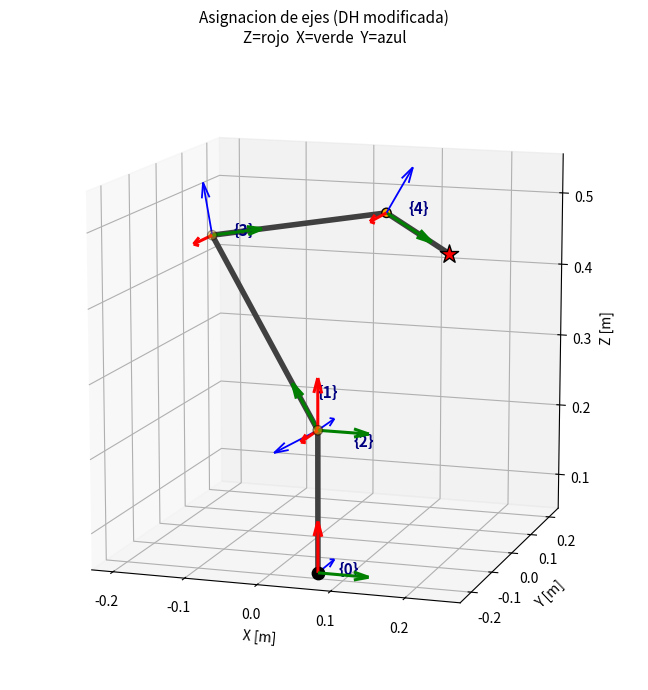
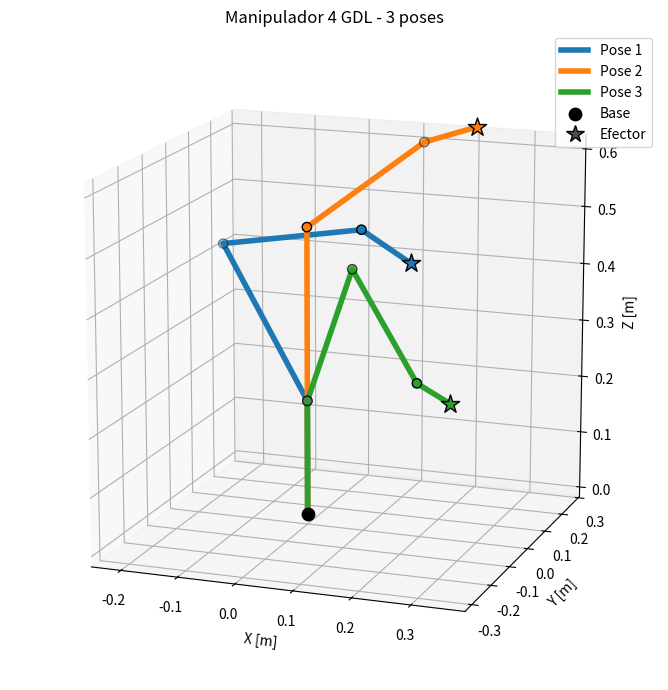
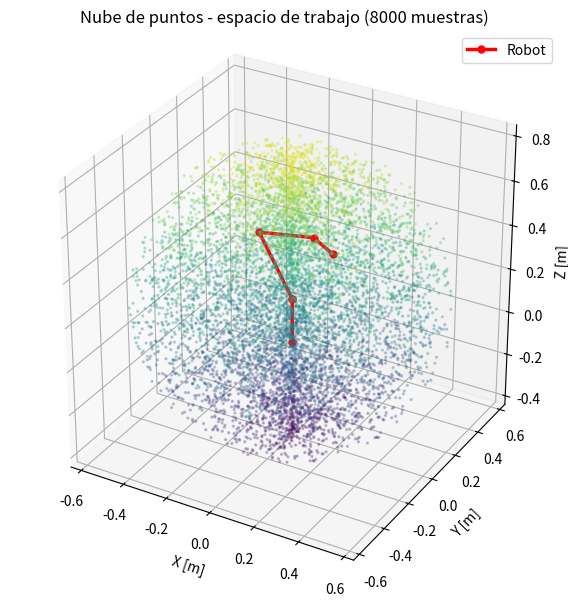

Write Python code to recreate these figures, in order.
# -*- coding: utf-8 -*-
"""
Manipulador ARTICULADO de 4 GDL (todo revolucion):
  J1 giro de base | J2 hombro | J3 codo | J4 muñeca (cabeceo)
Convencion DH MODIFICADA (Craig).
Incluye: cinematica directa, dibujo con ejes, poses multiples y nube de puntos.
Colores de los ejes (como tus laminas): Z = rojo, X = verde, Y = azul.

Autor: (tu nombre)
"""

import numpy as np
import matplotlib.pyplot as plt
from mpl_toolkits.mplot3d import Axes3D  # noqa: F401


# ============================================================
#   1) CONFIGURACION   <-- EDITA AQUI
# ============================================================
# Dimensiones [m] (la foto no traia cotas; pon las de tu robot)
H  = 0.20   # base -> hombro
A2 = 0.30   # brazo     (hombro -> codo)
A3 = 0.25   # antebrazo (codo -> muñeca)
AT = 0.10   # muñeca -> punta del gripper (herramienta)

# Tabla DH MODIFICADA: [alpha_{i-1}, a_{i-1}, theta_i, d_i]
#   4 juntas de revolucion (theta variable). La ultima fila es la
#   herramienta: transformacion FIJA (no es junta).
#   J1 vertical y J2,J3,J4 paralelas -> por eso alpha1=90 y el resto 0.
def _tabla(q):
    t1, t2, t3, t4 = q
    return [
        (0.0,      0.0, t1, H ),   # {0}->{1}  J1 giro de base
        (np.pi/2,  0.0, t2, 0.),   # {1}->{2}  J2 hombro
        (0.0,      A2,  t3, 0.),   # {2}->{3}  J3 codo
        (0.0,      A3,  t4, 0.),   # {3}->{4}  J4 muñeca (cabeceo)
        (0.0,      AT,  0., 0.),   # {4}->tool herramienta (fija)
    ]

# Limites articulares [min, max] en RADIANES (para la nube de puntos)
LIMITES = [
    (np.deg2rad(-180), np.deg2rad(180)),   # J1
    (np.deg2rad(-90),  np.deg2rad(90)),    # J2
    (np.deg2rad(-150), np.deg2rad(150)),   # J3
    (np.deg2rad(-120), np.deg2rad(120)),   # J4
]

# Poses a mostrar [theta1, theta2, theta3, theta4] (aqui en grados)
Q_POSE   = np.deg2rad([  0, 120, -110, -40])   # parecida a la foto
Q_POSE_2 = np.deg2rad([ 45,  90,  -60, -20])
Q_POSE_3 = np.deg2rad([-40,  60,  -95,  30])


# ============================================================
#   2) MATRIZ DH MODIFICADA (Craig)
# ============================================================
def dh_matrix(alpha, a, theta, d):
    ct, st = np.cos(theta), np.sin(theta)
    ca, sa = np.cos(alpha), np.sin(alpha)
    return np.array([[ct,    -st,     0.0,  a     ],
                     [st*ca,  ct*ca, -sa,  -sa*d  ],
                     [st*sa,  ct*sa,  ca,   ca*d  ],
                     [0.0,    0.0,    0.0,  1.0   ]])


# ============================================================
#   3) CINEMATICA DIRECTA
# ============================================================
def cinematica_directa(q):
    """
    puntos : (6,3) origenes de {0},{1},{2},{3},{4} y la punta de la herramienta.
    frames : lista de 6 matrices 4x4.
    El efector final es puntos[-1] (punta del gripper).
    """
    T = np.eye(4)
    puntos = [T[:3, 3].copy()]
    frames = [T.copy()]
    for (al, a, th, d) in _tabla(q):
        T = T @ dh_matrix(al, a, th, d)
        puntos.append(T[:3, 3].copy())
        frames.append(T.copy())
    return np.array(puntos), frames


# ============================================================
#   4) NUBE DE PUNTOS (ESPACIO DE TRABAJO)
# ============================================================
def nube_de_puntos(limites=LIMITES, n_muestras=8000, semilla=0):
    rng = np.random.default_rng(semilla)
    bajos = np.array([l[0] for l in limites])
    altos = np.array([l[1] for l in limites])
    Q = rng.uniform(bajos, altos, size=(n_muestras, 4))
    nube = np.empty((n_muestras, 3))
    for k in range(n_muestras):
        pts, _ = cinematica_directa(Q[k])
        nube[k] = pts[-1]                # punta del gripper
    return nube


# ============================================================
#   5) VISUALIZACION
# ============================================================
def _iguales(ax, pts):
    pts = np.asarray(pts); c = pts.mean(0)
    r = (pts.max(0) - pts.min(0)).max() / 2 or 1.0
    ax.set_xlim(c[0]-r, c[0]+r); ax.set_ylim(c[1]-r, c[1]+r); ax.set_zlim(c[2]-r, c[2]+r)
    try: ax.set_box_aspect([1, 1, 1])
    except Exception: pass


def dibujar_ejes(ax, T, s):
    """Ejes de un sistema: Z rojo, X verde, Y azul (como tus laminas)."""
    o = T[:3, 3]
    ax.quiver(*o, *T[:3, 2], length=s, color='r', linewidth=2.2)   # Z
    ax.quiver(*o, *T[:3, 0], length=s, color='g', linewidth=2.2)   # X
    ax.quiver(*o, *T[:3, 1], length=s, color='b', linewidth=1.3)   # Y


def _dibujar_robot(ax, q, color='0.25', color_art='orange', color_ef='red',
                   label=None, ejes=False, etiquetas=False, efector=True, aprox=False):
    pts, frames = cinematica_directa(q)
    ax.plot(pts[:, 0], pts[:, 1], pts[:, 2], '-', color=color,
            linewidth=4, zorder=1, label=label)
    ax.scatter(pts[1:5, 0], pts[1:5, 1], pts[1:5, 2], color=color_art,
               edgecolors='k', s=45, zorder=3)
    diag = np.linalg.norm(pts.max(0) - pts.min(0)) or 1.0
    if ejes:
        s = 0.12 * diag
        for i in range(5):
            dibujar_ejes(ax, frames[i], s)
            if etiquetas:                       # {1} y {2} coinciden en el hombro
                off = {1: (0, 0, 0.045), 2: (0.05, 0, -0.02)}.get(i, (0.03, 0, 0))
                o = frames[i][:3, 3]
                ax.text(o[0]+off[0], o[1]+off[1], o[2]+off[2], "{%d}" % i,
                        color='navy', fontsize=11, fontweight='bold')
    if efector:
        ef = pts[-1]
        ax.scatter(*ef, color=color_ef, marker='*', s=190, edgecolors='k',
                   depthshade=False, zorder=6)
        if aprox:                               # vector de aproximacion (Z del efector)
            ax.quiver(*ef, *frames[-1][:3, 2], length=0.18*diag,
                      color=color_ef, linewidth=2)
    return pts


def plot_ejes(q=Q_POSE):
    """Asignacion de sistemas de referencia {0}..{4} (Paso 2)."""
    fig = plt.figure(figsize=(8, 7)); ax = fig.add_subplot(111, projection='3d')
    pts = _dibujar_robot(ax, q, ejes=True, etiquetas=True, aprox=False)
    ax.scatter(*pts[0], color='k', s=80)
    ax.set_title('Asignacion de ejes (DH modificada)\nZ=rojo  X=verde  Y=azul', fontsize=11)
    ax.set_xlabel('X [m]'); ax.set_ylabel('Y [m]'); ax.set_zlabel('Z [m]')
    _iguales(ax, pts); ax.view_init(elev=12, azim=-72)
    plt.tight_layout(); return fig


def plot_robot(q, ejes=False, aprox=True):
    """Una sola pose (con o sin ejes)."""
    fig = plt.figure(figsize=(8, 7)); ax = fig.add_subplot(111, projection='3d')
    pts = _dibujar_robot(ax, q, ejes=ejes, etiquetas=ejes, aprox=aprox)
    ax.scatter(*pts[0], color='k', s=80)
    ax.set_title('Manipulador 4 GDL - cinematica directa')
    ax.set_xlabel('X [m]'); ax.set_ylabel('Y [m]'); ax.set_zlabel('Z [m]')
    _iguales(ax, pts); ax.view_init(elev=15, azim=-70)
    plt.tight_layout(); return fig


def plot_robots(poses, nombres=None):
    """Varias poses en la MISMA grafica; el efector de cada una como estrella."""
    fig = plt.figure(figsize=(8, 7)); ax = fig.add_subplot(111, projection='3d')
    cols = plt.cm.tab10.colors; todos = []
    for i, q in enumerate(poses):
        et = nombres[i] if nombres else ('Pose %d' % (i + 1))
        c = cols[i % len(cols)]
        pts = _dibujar_robot(ax, q, color=c, color_art=c, color_ef=c,
                             label=et, ejes=False, efector=True)
        todos.append(pts)
    ax.scatter(0, 0, 0, color='k', s=80, label='Base')
    ax.plot([], [], [], linestyle='None', marker='*', markersize=13,
            markerfacecolor='0.3', markeredgecolor='k', label='Efector')
    todos = np.vstack(todos)
    ax.set_title('Manipulador 4 GDL - %d poses' % len(poses))
    ax.set_xlabel('X [m]'); ax.set_ylabel('Y [m]'); ax.set_zlabel('Z [m]')
    _iguales(ax, todos); ax.legend(); ax.view_init(elev=15, azim=-70)
    plt.tight_layout(); return fig


def plot_nube(nube, q_pose=None):
    """Nube de puntos del espacio de trabajo (punta del gripper)."""
    fig = plt.figure(figsize=(7, 6)); ax = fig.add_subplot(111, projection='3d')
    ax.scatter(nube[:, 0], nube[:, 1], nube[:, 2], s=2, alpha=0.25,
               c=nube[:, 2], cmap='viridis')
    if q_pose is not None:
        pts, _ = cinematica_directa(q_pose)
        ax.plot(pts[:, 0], pts[:, 1], pts[:, 2], '-o', color='red',
                linewidth=2.5, markersize=5, label='Robot')
        ax.legend()
    ax.set_title('Nube de puntos - espacio de trabajo (%d muestras)' % len(nube))
    ax.set_xlabel('X [m]'); ax.set_ylabel('Y [m]'); ax.set_zlabel('Z [m]')
    _iguales(ax, nube); plt.tight_layout(); return fig


# ============================================================
#   6) PROGRAMA PRINCIPAL
# ============================================================
if __name__ == '__main__':
    poses = [Q_POSE, Q_POSE_2, Q_POSE_3]
    for i, q in enumerate(poses):
        pts, _ = cinematica_directa(q)
        print("Pose %d - efector (x,y,z) [m]: %s" % (i + 1, np.round(pts[-1], 4)))

    plot_ejes(Q_POSE)                                        # 1) asignacion de ejes
    plot_robots(poses)                                       # 2) varias poses juntas
    plot_nube(nube_de_puntos(n_muestras=8000), q_pose=Q_POSE)  # 3) espacio de trabajo

    plt.show()
